Labelled photos from "dataset", an image-classification folder in SinghAnshuman11/Fake-currency-detection. The possible labels are: fake currency, real currency.

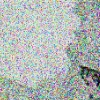
Label: real currency

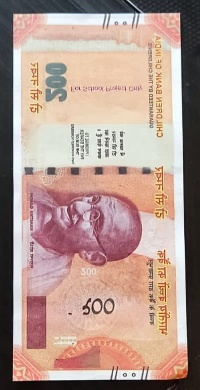
Label: fake currency

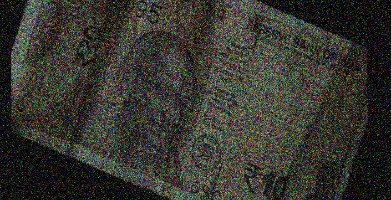
Label: real currency

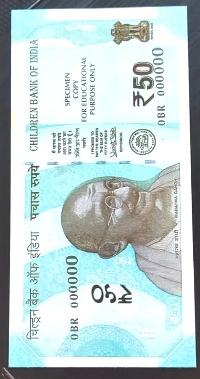
Label: fake currency

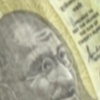
Label: real currency

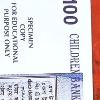
Label: fake currency
